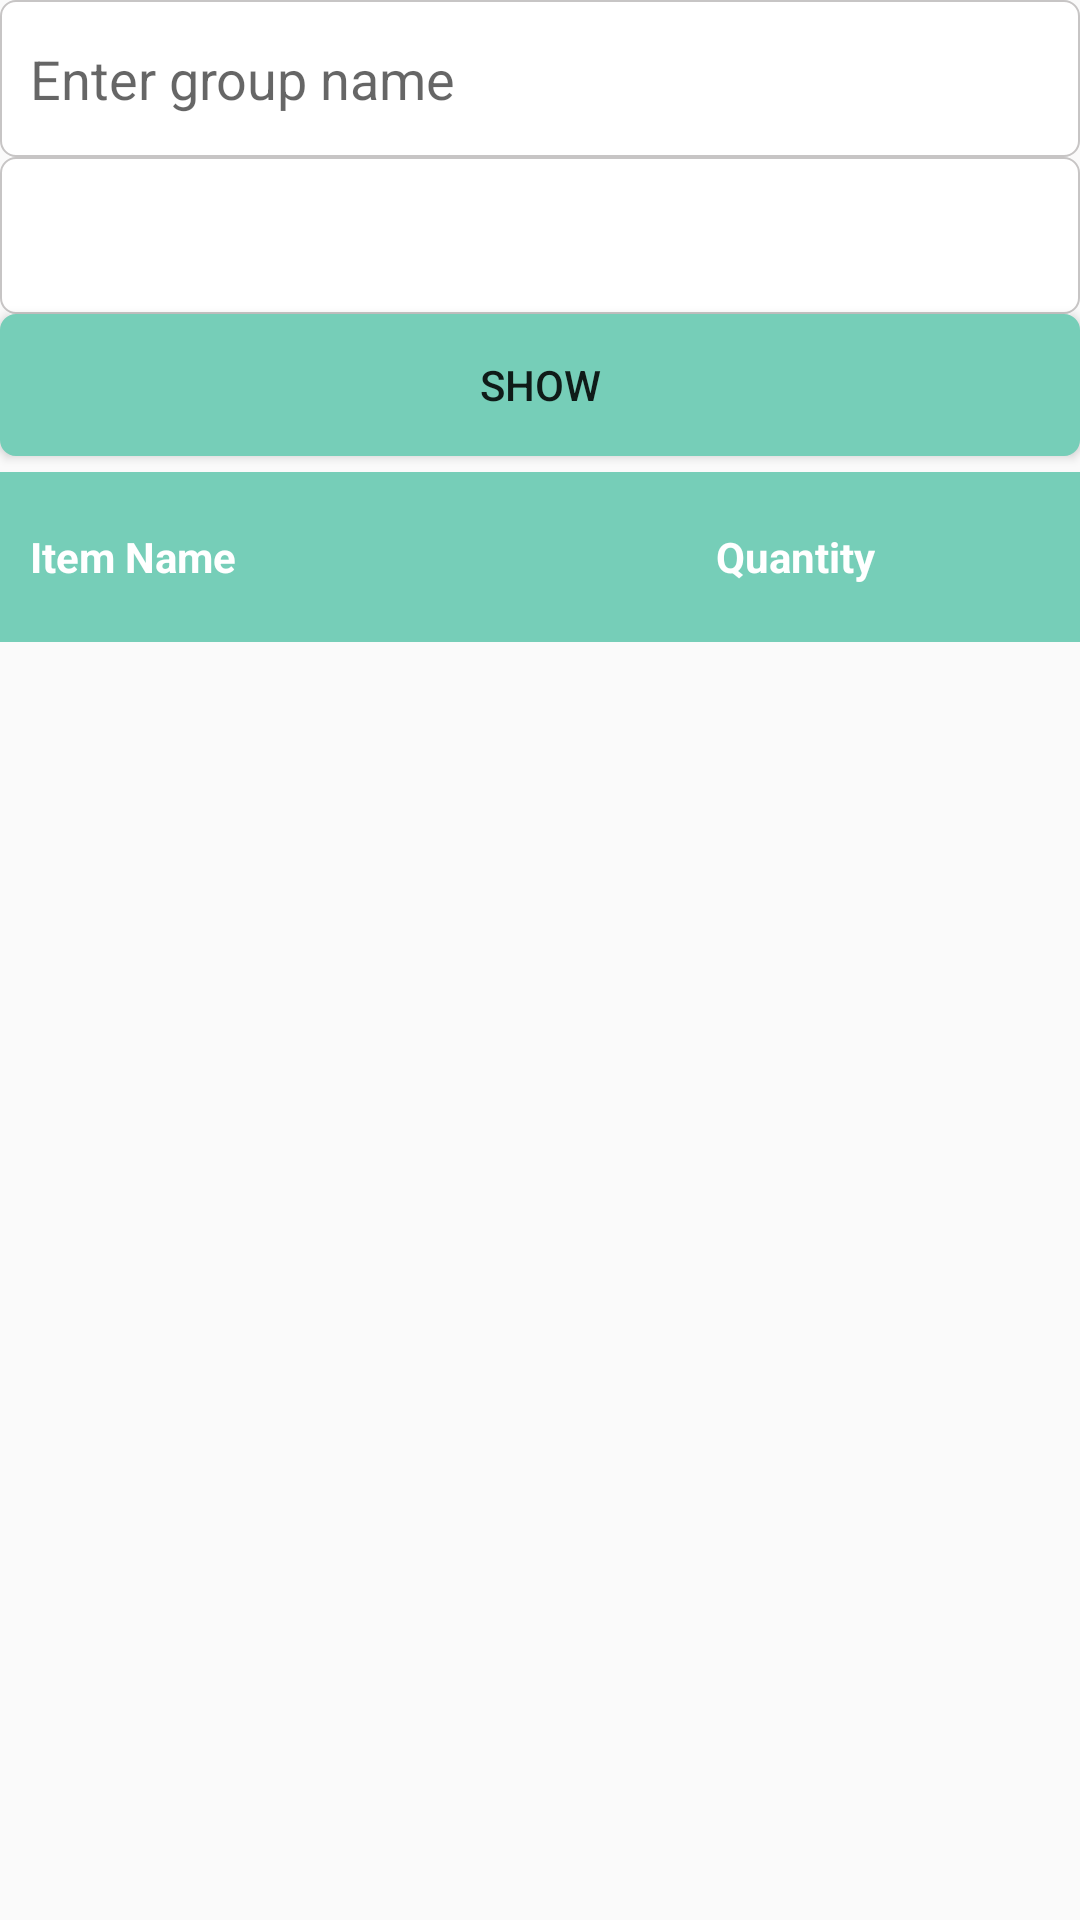

Reconstruct the res/layout file that produces this screen, plus the resources it refers to.
<!-- AndroidManifest.xml: application theme AppTheme -->
<!-- res/layout/activity_stock.xml -->
<?xml version="1.0" encoding="utf-8"?>
<LinearLayout xmlns:android="http://schemas.android.com/apk/res/android"
    xmlns:tools="http://schemas.android.com/tools"
    android:id="@+id/activity_stock"
    android:layout_width="match_parent"
    android:layout_height="match_parent"
    android:orientation="vertical"
    android:weightSum="3"
    android:layout_margin="2dp"
    tools:context="com.atminfotech.atmsales.StockActivity">


    <LinearLayout
        android:weightSum="3"
        android:layout_width="match_parent"
        android:layout_height="wrap_content"
        android:orientation="vertical"
        android:layout_weight="0.45">

        <AutoCompleteTextView
            android:id="@+id/autotextview"
            android:layout_width="match_parent"
            android:layout_height="0dp"
            android:layout_weight="1"
            android:background="@drawable/searchborder"
            android:hint="Enter group name"
            android:paddingLeft="10dp" />

        <Spinner
            android:layout_weight="1"
            android:layout_width="match_parent"
            android:layout_height="0dp"
            android:paddingLeft="5dp"
            android:background="@drawable/searchborder"
            android:id="@+id/spinner"/>
        <Button
            android:id="@+id/search"

            android:layout_weight="0.9"
            android:backgroundTint="@color/colorPrimary"
            android:background="@drawable/searchborder"
            android:layout_width="match_parent"
            android:layout_height="0dp"
            android:text="Show"
            />
    </LinearLayout>

    <LinearLayout
        android:layout_weight="0.3"
        android:weightSum="2"
        android:layout_width="match_parent"
        android:layout_height="0dp"
        android:background="@color/colorPrimary"
        android:orientation="horizontal">
        <LinearLayout

            android:layout_weight="1"
            android:weightSum="1"
            android:layout_width="match_parent"
            android:layout_height="match_parent"
            android:orientation="vertical">
            <LinearLayout
                android:layout_weight="1"
                android:layout_width="match_parent"
                android:layout_height="0dp">
                <TextView
                    android:textStyle="bold"
                    android:layout_width="match_parent"
                    android:layout_height="match_parent"
                    android:gravity="center_vertical"
                    android:paddingLeft="10dp"
                    android:textColor="#fff"
                    android:text="Item Name" />
            </LinearLayout>


        </LinearLayout>
        <LinearLayout
            android:layout_weight="1"
            android:weightSum="1"
            android:layout_width="match_parent"
            android:layout_height="match_parent"
            android:orientation="vertical">
            <LinearLayout
                android:layout_weight="1"
                android:layout_width="match_parent"
                android:layout_height="0dp">
                <TextView
                    android:textStyle="bold"
                    android:layout_width="match_parent"
                    android:layout_height="match_parent"
                    android:gravity="center"
                    android:paddingRight="10dp"
                    android:textColor="#fff"
                    android:text="Quantity" />
            </LinearLayout>


        </LinearLayout>


    </LinearLayout>

    <LinearLayout
        android:layout_width="match_parent"
        android:layout_weight="1.65"
        android:layout_height="0dp"
        >

        <FrameLayout
            android:layout_width="match_parent"
            android:layout_height="match_parent">
            <ListView
                android:layout_width="match_parent"
                android:layout_height="match_parent"
                android:id="@+id/listview"
                android:divider="#fff"
                android:visibility="gone"
                android:dividerHeight="2dp"></ListView>


            <TextView
                android:layout_width="match_parent"
                android:layout_height="match_parent"
                android:text="No Data in Database"
                android:visibility="gone"
                android:layout_gravity="center"
                android:gravity="center"
                android:id="@+id/data"/>
        </FrameLayout>

    </LinearLayout>

</LinearLayout>
<!-- resources referenced by this layout -->
<resources>
  <color name="colorPrimary">#76ceb8</color>
  <!-- drawable searchborder (drawable) -->
  <?xml version="1.0" encoding="utf-8"?>
  <selector xmlns:android="http://schemas.android.com/apk/res/android">
      <item>
          <shape android:shape="rectangle">
              <solid android:color="#ffffff" />
              <stroke
                  android:color="#c7c5c5"
  
                  android:width="0.5dp">
  
              </stroke>
              
              <corners android:radius="5dp"/>
          </shape>
      </item>
  </selector>
  <style name="AppTheme" parent="Theme.AppCompat.Light.DarkActionBar">
          
          <item name="colorPrimary">@color/colorPrimary</item>
          <item name="colorPrimaryDark">@color/colorPrimaryDark</item>
          <item name="colorAccent">@color/colorAccent</item>
      </style>
  <color name="colorPrimaryDark">#174e1b</color>
  <color name="colorAccent">#FF4081</color>
</resources>
